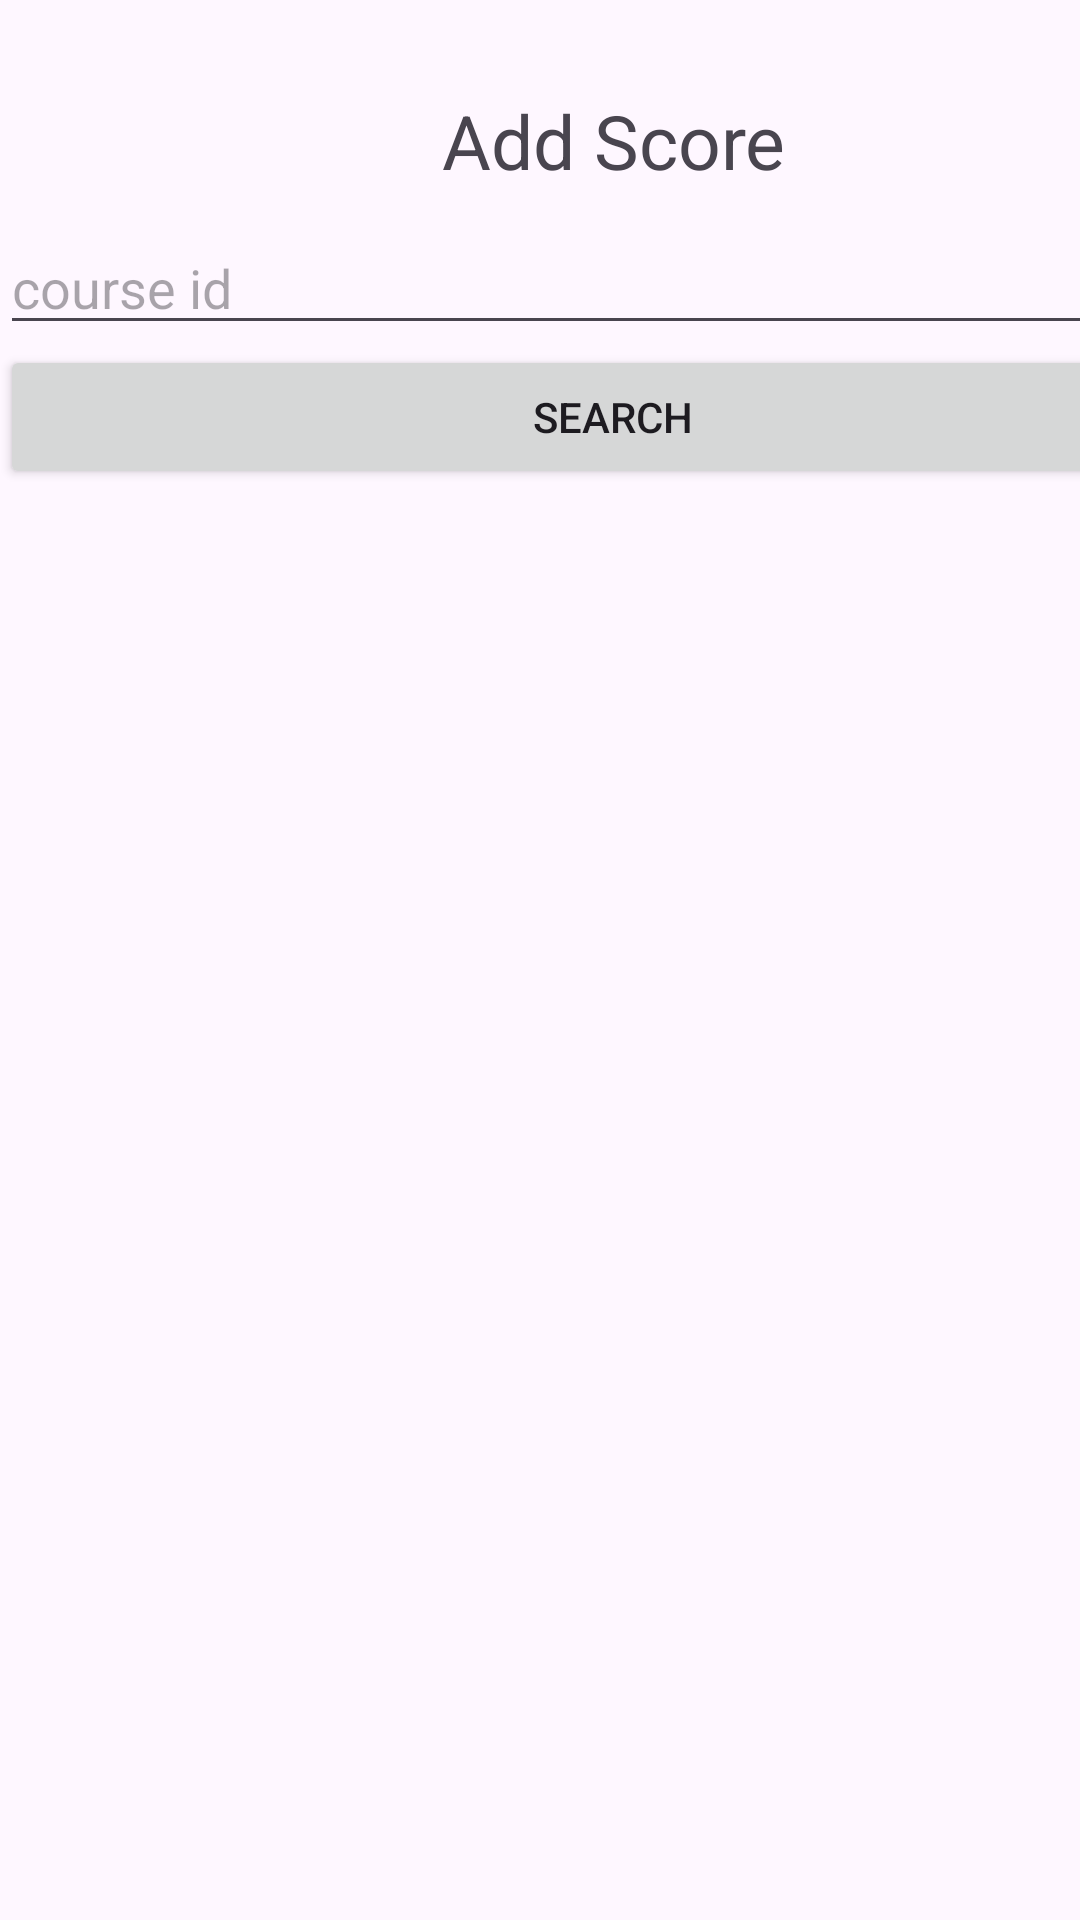

Reconstruct the res/layout file that produces this screen, plus the resources it refers to.
<!-- AndroidManifest.xml: application theme Theme.Classroom_2 -->
<!-- res/layout/activity_add_score.xml -->
<?xml version="1.0" encoding="utf-8"?>
<androidx.constraintlayout.widget.ConstraintLayout xmlns:android="http://schemas.android.com/apk/res/android"
    xmlns:app="http://schemas.android.com/apk/res-auto"
    xmlns:tools="http://schemas.android.com/tools"
    android:layout_width="match_parent"
    android:layout_height="match_parent"
    tools:context=".Controller.Profressor.AddScore">

    <LinearLayout
        android:layout_width="409dp"
        android:layout_height="729dp"
        android:orientation="vertical"
        tools:layout_editor_absoluteX="1dp"
        tools:layout_editor_absoluteY="1dp">

        <Space
            android:layout_width="wrap_content"
            android:layout_height="30dp" />

        <TextView
            android:layout_width="match_parent"
            android:layout_height="wrap_content"
            android:text="Add Score"
            android:gravity="center"
            app:layout_constraintEnd_toEndOf="parent"
            android:textSize="25dp"
            app:layout_constraintStart_toStartOf="parent" />

        <Space
            android:layout_width="wrap_content"
            android:layout_height="10dp" />

        <EditText
            android:id="@+id/coursidText"
            android:layout_width="match_parent"
            android:layout_height="wrap_content"
            android:ems="10"
            android:inputType="text"
            android:hint="course id" />

        <Button
            android:id="@+id/searchBtn"
            android:layout_width="match_parent"
            android:layout_height="wrap_content"
            android:text="Search" />

        <ListView
            android:id="@+id/courseListview"
            android:layout_width="match_parent"
            android:layout_height="match_parent" />
    </LinearLayout>

</androidx.constraintlayout.widget.ConstraintLayout>
<!-- resources referenced by this layout -->
<resources>
  <style name="Theme.Classroom_2" parent="Base.Theme.Classroom_2" />
  <style name="Base.Theme.Classroom_2" parent="Theme.Material3.DayNight.NoActionBar">
          
          
      </style>
</resources>
